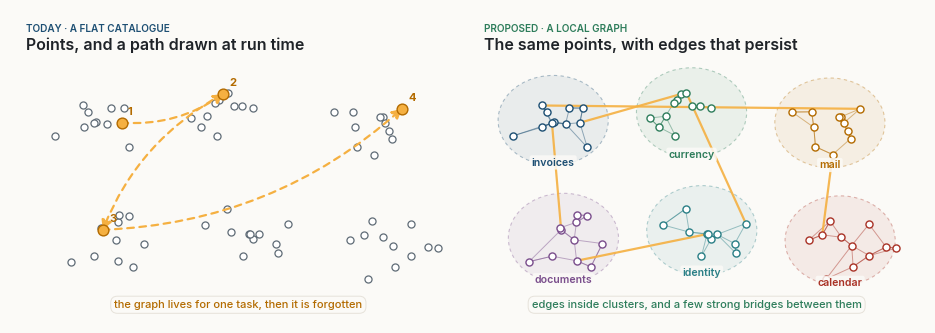

Write the Python code that produced this figure. (Note: this script raises an exception after producing the figure.)
"""Figures for "A Grammar for Tools".

Same style as "The Interface Is Data": Inter type, white cards with a faint shadow
and a coloured accent, colours taken from the site's palette.

Figure 3 is plain counting with an illustrative token cost per tool. Every other figure
is a schematic with hand-placed or seeded positions; the weights in Figure 6 are
illustrative. The JSON in Figure 7 is a proposal, not part of the MCP specification.
"""
import json
import re
import numpy as np
import matplotlib
matplotlib.use("Agg")
import matplotlib.pyplot as plt
from matplotlib.patches import FancyBboxPatch, FancyArrowPatch, Circle

# ---------- palette (from light.scss) ----------
BG = "#fbfaf7"
INK = "#1f2328"
MUTED = "#5f6b76"
RULE = "#e6e2da"
NAVY = "#1d4f73"
DEEP = "#0b1733"
AMBER = "#f5b041"
WARM = "#b36b00"
GREEN = "#2e7d5b"
RED = "#a93226"
NAVY_T, AMBER_T, GREEN_T, SAND_T = "#e5eef5", "#fdf1dc", "#e2f0e8", "#f2efe9"

SANS, MONO = "Inter", "JetBrains Mono"
plt.rcParams.update({
    "font.family": SANS, "font.size": 10, "text.color": INK,
    "axes.edgecolor": MUTED, "axes.labelcolor": INK, "xtick.color": MUTED, "ytick.color": MUTED,
    "axes.spines.top": False, "axes.spines.right": False, "axes.linewidth": 0.8,
    "figure.facecolor": BG, "axes.facecolor": BG, "savefig.facecolor": BG,
    "savefig.dpi": 220, "savefig.bbox": "tight", "savefig.pad_inches": 0.18,
    "legend.frameon": False,
})
OUT = "figures/"


# ---------- drawing helpers ----------
def canvas(w, h, xmax, ymax):
    fig, ax = plt.subplots(figsize=(w, h))
    ax.set_xlim(0, xmax); ax.set_ylim(0, ymax); ax.set_aspect("equal"); ax.axis("off")
    return fig, ax


def shadow(ax, x, y, w, h, r=0.28, z=1):
    for i, a in enumerate((0.035, 0.03, 0.025)):
        d = 0.05 + 0.05 * i
        ax.add_patch(FancyBboxPatch((x + d * 0.4, y - d), w, h,
                                    boxstyle=f"round,pad=0,rounding_size={r + d * 0.5}",
                                    fc=DEEP, ec="none", alpha=a, zorder=z))


def card(ax, x, y, w, h, title, sub=None, accent=NAVY, fill="white", eyebrow=None,
         fs=10.5, subfs=8.4, z=2, r=0.28, bar=True, align="center", mono_sub=False):
    """A white card with a faint shadow and a coloured accent bar on the left.
    fill set to a colour gives a solid card with white text."""
    solid = fill not in ("white", BG, NAVY_T, AMBER_T, GREEN_T, SAND_T)
    shadow(ax, x, y, w, h, r, z)
    ax.add_patch(FancyBboxPatch((x, y), w, h, boxstyle=f"round,pad=0,rounding_size={r}",
                                fc=fill, ec="none" if solid else RULE, lw=0.9, zorder=z + 1))
    if bar and not solid:
        ax.add_patch(FancyBboxPatch((x + 0.16, y + 0.2), 0.09, h - 0.4,
                                    boxstyle="round,pad=0,rounding_size=0.045",
                                    fc=accent, ec="none", zorder=z + 2))
    tcol = "white" if solid else INK
    scol = "#dfe8f1" if solid else MUTED
    shift = 0.12 if bar and not solid else 0
    cx = x + w / 2 + shift if align == "center" else x + 0.55
    ha = "center" if align == "center" else "left"
    # stack eyebrow, title and subtitle around the card's centre, measured in points
    nsub = sub.count("\n") + 1 if sub else 0
    parts = []
    if eyebrow:
        parts.append((eyebrow.upper(), dict(fontsize=6.6, weight="semibold",
                                            color=accent if not solid else AMBER), 6.6 * 1.25 + 3))
    if title:
        parts.append((title, dict(fontsize=fs, weight="semibold", color=tcol), fs * 1.25 + 3))
    if sub:
        parts.append((sub, dict(fontsize=subfs, color=scol, linespacing=1.3,
                                fontfamily=MONO if mono_sub else SANS), subfs * 1.3 * nsub))
    total = sum(p[2] for p in parts)
    off = total / 2
    for text, kw, hgt in parts:
        ax.annotate(text, (cx, y + h / 2), xytext=(0, off), textcoords="offset points",
                    ha=ha, va="top", zorder=z + 3, **kw)
        off -= hgt


def arrow(ax, p, q, color=MUTED, rad=0.0, lw=1.5, ls="-", z=1.5, head=10, alpha=1.0):
    ax.add_patch(FancyArrowPatch(p, q, arrowstyle="-|>,head_length=0.55,head_width=0.3",
                                 mutation_scale=head, color=color, lw=lw, ls=ls, alpha=alpha,
                                 connectionstyle=f"arc3,rad={rad}", shrinkA=0, shrinkB=0,
                                 capstyle="round", joinstyle="round", zorder=z))


def edge_point(x, y, w, h, tx, ty, gap=0.12):
    """Where the ray from the centre of box (x, y, w, h) toward (tx, ty) leaves the box."""
    cx, cy = x + w / 2, y + h / 2
    dx, dy = tx - cx, ty - cy
    t = min((w / 2 + gap) / abs(dx) if dx else 1e9, (h / 2 + gap) / abs(dy) if dy else 1e9)
    return cx + dx * t, cy + dy * t


def pill(ax, x, y, text, color=MUTED, fill=BG, fs=7.6, z=6, weight="medium", mono=False):
    ax.text(x, y, text, ha="center", va="center", fontsize=fs, color=color, weight=weight,
            fontfamily=MONO if mono else SANS, zorder=z,
            bbox=dict(boxstyle="round,pad=0.32,rounding_size=0.6", fc=fill, ec=RULE, lw=0.7))


def chip(ax, x, y, text, color=NAVY, fill=NAVY_T, fs=7.2, z=6):
    ax.text(x, y, text, ha="center", va="center", fontsize=fs, color=color, fontfamily=MONO,
            zorder=z, bbox=dict(boxstyle="round,pad=0.28,rounding_size=0.35", fc=fill, ec="none"))


def heading(ax, x, y, eyebrow, title, color=NAVY):
    ax.text(x, y, eyebrow.upper(), fontsize=7, weight="semibold", color=color, va="bottom")
    ax.text(x, y - 0.18, title, fontsize=11.5, weight="semibold", color=INK, va="top")


def tidy(ax, grid_axis="y"):
    ax.grid(axis=grid_axis, color=RULE, lw=0.8)
    ax.set_axisbelow(True)
    ax.tick_params(length=0, labelsize=8.5)
    for s in ("left", "bottom"):
        ax.spines[s].set_color(RULE if s == "left" else MUTED)




def _json_line(ax, x, y, line, fs):
    """Draw one line of JSON with simple syntax colours, token by token."""
    KEY, STR, LIT, PUN = "#8fc1e8", "#f5c77e", "#9fd8b8", "#aab4c0"
    tokens = re.findall(r'"[^"]*"\s*:|"[^"]*"?|\b(?:true|false|null)\b|-?\d+\.?\d*|\s+|.', line)
    from matplotlib.textpath import TextPath
    from matplotlib.font_manager import FontProperties
    fp = FontProperties(family=MONO, size=fs)
    cw = TextPath((0, 0), "M" * 10, prop=fp).get_extents().width / 10   # points per char
    cursor = 0
    for tok in tokens:
        if tok.endswith(":") and tok.startswith('"'):
            col = KEY
        elif tok.startswith('"'):
            col = STR
        elif re.fullmatch(r"true|false|null|-?\d+\.?\d*", tok):
            col = LIT
        else:
            col = PUN
        if tok.strip():
            ax.annotate(tok, (x, y), xytext=(cursor * cw, 0), textcoords="offset points",
                        fontfamily=MONO, fontsize=fs, color=col, va="center", ha="left", zorder=8)
        cursor += len(tok)



TEAL, PLUM = "#2a7f86", "#7a4e8c"
DOMCOL = [NAVY, GREEN, WARM, PLUM, TEAL, RED]


def blob(ax, cx, cy, rx, ry, color, alpha=0.08, z=0.5):
    from matplotlib.patches import Ellipse
    ax.add_patch(Ellipse((cx, cy), 2 * rx, 2 * ry, fc=color, ec=color, alpha=alpha, lw=0, zorder=z))
    ax.add_patch(Ellipse((cx, cy), 2 * rx, 2 * ry, fc="none", ec=color, alpha=0.35, lw=0.8,
                         ls=(0, (3, 3)), zorder=z))


def cluster_points(rng, centres, n=11, sx=0.85, sy=0.7):
    pts = []
    for (cx, cy) in centres:
        p = np.c_[rng.normal(cx, sx, n), rng.normal(cy, sy, n)]
        pts.append(p)
    return pts


# ---------- Figure 1: points on a plane, and the same points with structure ----------
def fig_plane():
    rng = np.random.default_rng(11)
    centres = [(3.0, 6.6), (8.4, 6.9), (13.8, 6.5), (3.4, 2.0), (8.8, 2.3), (14.2, 1.9)]
    names = ["invoices", "currency", "mail", "documents", "identity", "calendar"]
    pts = cluster_points(rng, centres)
    fig, axes = plt.subplots(1, 2, figsize=(11.6, 4.9))
    for ax in axes:
        ax.set_xlim(0, 17.2); ax.set_ylim(-1.0, 10.6); ax.set_aspect("equal"); ax.axis("off")
    # left: flat
    ax = axes[0]
    ax.text(0.3, 10.35, "TODAY · A FLAT CATALOGUE", fontsize=7.2, weight="semibold", color=NAVY, va="top")
    ax.text(0.3, 9.85, "Points, and a path drawn at run time", fontsize=11.5, weight="semibold", va="top")
    for p in pts:
        ax.scatter(p[:, 0], p[:, 1], s=26, color="white", edgecolor=MUTED, lw=0.9, zorder=3)
    path = [pts[0][2], pts[1][4], pts[3][1], pts[2][6]]
    for a, b in zip(path, path[1:]):
        arrow(ax, a, b, color=AMBER, ls=(0, (3, 2.5)), lw=1.6, rad=0.18, z=4)
    for i, q in enumerate(path):
        ax.scatter(*q, s=60, color=AMBER, edgecolor=WARM, lw=1, zorder=5)
        ax.text(q[0] + 0.25, q[1] + 0.3, str(i + 1), fontsize=8, color=WARM, weight="bold", zorder=6)
    pill(ax, 8.6, -0.6, "the graph lives for one task, then it is forgotten", color=WARM, fs=8)
    # right: structured
    ax = axes[1]
    ax.text(0.3, 10.35, "PROPOSED · A LOCAL GRAPH", fontsize=7.2, weight="semibold", color=GREEN, va="top")
    ax.text(0.3, 9.85, "The same points, with edges that persist", fontsize=11.5, weight="semibold", va="top")
    for i, (p, (cx, cy)) in enumerate(zip(pts, centres)):
        col = DOMCOL[i]
        blob(ax, cx, cy, 2.15, 1.75, col)
        ax.text(cx, cy - 1.45, names[i], ha="center", va="top", fontsize=7.6, color=col,
                weight="semibold", zorder=6,
                bbox=dict(boxstyle="round,pad=0.2", fc=BG, ec="none", alpha=0.85))
        d = np.linalg.norm(p[:, None] - p[None], axis=-1)
        for a in range(len(p)):
            for b in np.argsort(d[a])[1:3]:
                ax.plot(*zip(p[a], p[b]), color=col, lw=0.7, alpha=0.45, zorder=2)
        ax.scatter(p[:, 0], p[:, 1], s=26, color="white", edgecolor=col, lw=1.0, zorder=3)
    bridges = [(0, 2, 1, 4), (0, 5, 2, 6), (0, 7, 3, 1), (2, 3, 5, 8), (4, 0, 3, 5), (1, 9, 4, 2)]
    for a, ia, b, ib in bridges:
        ax.plot(*zip(pts[a][ia], pts[b][ib]), color=AMBER, lw=1.6, alpha=0.9, zorder=2.5,
                solid_capstyle="round")
    pill(ax, 8.6, -0.6, "edges inside clusters, and a few strong bridges between them", color=GREEN, fs=8)
    fig.subplots_adjust(wspace=0.04)
    fig.savefig(OUT + "fig01.png"); plt.close(fig)


# ---------- Figure 3: what grows when the catalogue grows ----------
def fig_growth():
    n = np.logspace(1, 4, 200)
    tok = 350
    fig, axes = plt.subplots(1, 2, figsize=(10.4, 3.9))
    ax = axes[0]
    ax.plot(n, n * tok, color=NAVY, lw=2.2)
    for lim, lab in ((200e3, "a 200k-token context window"), (1e6, "a 1M-token context window")):
        ax.axhline(lim, color=WARM, lw=1, ls=(0, (4, 3)))
        ax.text(11, lim * 1.15, lab, fontsize=8, color=WARM)
    ax.set_xscale("log"); ax.set_yscale("log")
    ax.set_xlabel("tools in the catalogue"); ax.set_ylabel("tokens to list every definition")
    ax.set_title("Listing everything", loc="left", fontsize=11, weight="semibold")
    tidy(ax, "both")
    ax = axes[1]
    ax.plot(n, n ** 4, color=RED, lw=2.2, label="possible 4-step chains, $N^4$")
    ax.plot(n, n * 3, color=GREEN, lw=2.2, label="edges in a sparse graph, ~$3N$")
    ax.plot(n, n / 2, color=GREEN, lw=1.4, ls=(0, (4, 2)), label="workflows actually run, ~$N/2$")
    ax.set_xscale("log"); ax.set_yscale("log")
    ax.set_xlabel("tools in the catalogue"); ax.set_ylabel("count")
    ax.set_title("Possible compositions against useful ones", loc="left", fontsize=11, weight="semibold")
    ax.legend(fontsize=8, loc="upper left")
    tidy(ax, "both")
    fig.tight_layout(w_pad=3)
    fig.savefig(OUT + "fig03.png"); plt.close(fig)


# ---------- Figure 7: the neural lens ----------
def fig_neurons():
    rng = np.random.default_rng(4)
    fig, ax = canvas(11.6, 5.0, 30, 12.9)
    heading(ax, 0.2, 12.6, "The lens", "A layer of neurons", NAVY)
    heading(ax, 10.6, 12.6, "Applied to tools", "Two tasks light two small neighbourhoods of one grammar", GREEN)
    # left: a small neural layer, sparse activation
    L = [np.c_[np.full(5, 1.5), np.linspace(2.2, 9.6, 5)], np.c_[np.full(7, 4.6), np.linspace(1.4, 10.4, 7)],
         np.c_[np.full(5, 7.7), np.linspace(2.2, 9.6, 5)]]
    act = [{1, 3}, {2, 5}, {1}]
    for a, b in ((0, 1), (1, 2)):
        for i, p in enumerate(L[a]):
            for j, q in enumerate(L[b]):
                on = i in act[a] and j in act[b]
                ax.plot(*zip(p, q), color=AMBER if on else RULE, lw=1.8 if on else 0.6, zorder=1)
    for k, layer in enumerate(L):
        for i, p in enumerate(layer):
            on = i in act[k]
            ax.add_patch(Circle(p, 0.42, fc=AMBER if on else "white", ec=WARM if on else MUTED, lw=1.1, zorder=3))
    ax.text(4.6, 0.25, "weights learned · few units fire per input", ha="center", fontsize=8, color=MUTED)
    # right: tool network, clusters, two tasks
    centres = [(13.6, 9.0), (19.0, 9.6), (24.8, 9.0), (14.6, 3.6), (20.2, 3.4), (25.8, 3.9)]
    names = ["invoices", "currency", "mail", "documents", "identity", "calendar"]
    pts = []
    for i, (cx, cy) in enumerate(centres):
        blob(ax, cx, cy, 2.25, 1.75, DOMCOL[i], alpha=0.06)
        ax.text(cx, cy - 2.0, names[i], ha="center", va="top", fontsize=7.4, color=DOMCOL[i], weight="semibold")
        p = np.c_[rng.normal(cx, 0.85, 7), rng.normal(cy, 0.6, 7)]
        pts.append(p)
        d = np.linalg.norm(p[:, None] - p[None], axis=-1)
        for a in range(7):
            for b in np.argsort(d[a])[1:3]:
                ax.plot(*zip(p[a], p[b]), color=RULE, lw=0.8, zorder=1)
    bridges = [(0, 1, 1, 2), (0, 3, 2, 4), (3, 2, 4, 1), (1, 5, 4, 3), (2, 1, 5, 2), (0, 6, 3, 0)]
    for a, ia, b, ib in bridges:
        ax.plot(*zip(pts[a][ia], pts[b][ib]), color=RULE, lw=1.2, zorder=1)
    taskA = [(0, 1), (0, 4), (1, 2), (2, 4)]           # pay an invoice in euros, confirm by mail
    taskB = [(3, 2), (4, 1), (4, 5), (5, 3)]           # sign a contract, book a meeting
    for task, col in ((taskA, AMBER), (taskB, TEAL)):
        for (a, ia), (b, ib) in zip(task, task[1:]):
            ax.plot(*zip(pts[a][ia], pts[b][ib]), color=col, lw=2.4, zorder=2, solid_capstyle="round")
    for k, p in enumerate(pts):
        for i, q in enumerate(p):
            col = AMBER if (k, i) in taskA else TEAL if (k, i) in taskB else None
            ax.add_patch(Circle(q, 0.3 if col else 0.2, fc=col or "white", ec=WARM if col == AMBER else (col or MUTED),
                                lw=1, zorder=3))
    pill(ax, 15.6, 0.25, "task A · pay an invoice in euros, confirm by mail", color=WARM, fs=7.6)
    pill(ax, 24.6, 0.25, "task B · sign a contract, book the meeting", color=TEAL, fs=7.6)
    ax.plot([9.6, 9.6], [0.6, 12.0], color=RULE, lw=1)
    fig.savefig(OUT + "fig08.png"); plt.close(fig)




# ---------- Figure 2: a dictionary, and a grammar ----------
TOOLS = {"approve": "approve_invoice", "pay": "pay_supplier_invoice", "fx": "convert",
         "ledger": "post_ledger_entry", "mail": "send_message", "sched": "schedule_payment"}


def fig_grammar():
    fig, ax = canvas(11.6, 5.0, 30, 12.9)
    heading(ax, 0.2, 12.6, "MCP today", "A dictionary: every word defined, alone", NAVY)
    heading(ax, 11.4, 12.6, "What is missing", "A grammar: how the words combine", GREEN)
    defs = [("approve", "Approves an invoice."), ("pay", "Pays an approved invoice."),
            ("fx", "Converts an amount."), ("ledger", "Posts an accounting entry."),
            ("mail", "Sends a message."), ("sched", "Schedules a payment.")]
    for i, (k, d) in enumerate(defs):
        y = 10.0 - i * 1.75
        card(ax, 0.3, y, 9.0, 1.5, "", None, accent=NAVY, r=0.22)
        ax.text(0.9, y + 1.0, TOOLS[k], fontsize=8.6, fontfamily=MONO, color=INK, va="center", zorder=6)
        ax.text(0.9, y + 0.45, d, fontsize=7.8, color=MUTED, va="center", zorder=6)
    ax.plot([10.5, 10.5], [0.4, 12.0], color=RULE, lw=1)
    P = {"approve": (11.0, 5.6), "pay": (18.0, 5.6), "ledger": (24.9, 8.6), "fx": (18.0, 9.6),
         "mail": (24.9, 2.6), "sched": (18.0, 1.5)}
    W, H = 4.8, 1.5
    for k, (x, y) in P.items():
        main = k == "pay"
        card(ax, x, y, W, H, "", None, accent=GREEN, fill=GREEN if main else "white", r=0.22, bar=not main)
        ax.text(x + W / 2 + (0 if main else 0.1), y + H / 2, TOOLS[k], fontsize=7.8, fontfamily=MONO,
                color="white" if main else INK, ha="center", va="center", zorder=6)
    def link(a, b, rel, col, ls="-", rad=0.0, lab=None):
        (xa, ya), (xb, yb) = P[a], P[b]
        p = edge_point(xa, ya, W, H, xb + W / 2, yb + H / 2, 0.1)
        q = edge_point(xb, yb, W, H, xa + W / 2, ya + H / 2, 0.18)
        arrow(ax, p, q, color=col, ls=ls, rad=rad, lw=1.6, z=4)
        m = ((p[0] + q[0]) / 2, (p[1] + q[1]) / 2 + (lab or 0))
        pill(ax, *m, rel, color=col, fs=7.4, mono=True)
    link("approve", "pay", "requires", NAVY, lab=0.6)
    link("pay", "ledger", "feeds", GREEN)
    link("fx", "pay", "used with", WARM)
    link("pay", "mail", "used with", WARM)
    link("sched", "pay", "alternative", MUTED, ls=(0, (4, 3)))
    ax.text(20.2, 0.25, "“Approve, convert, pay, then post and notify”: a sentence the grammar allows",
            ha="center", fontsize=8, color=GREEN, style="italic")
    fig.savefig(OUT + "fig02.png"); plt.close(fig)


# ---------- Figure 4: where edges come from ----------
def fig_sources():
    fig, ax = canvas(11.6, 4.6, 30, 11.9)
    heading(ax, 0.2, 11.6, "Four sources", "Where the grammar comes from, and how far to trust it", NAVY)
    cols = [
        ("Computed", "from types", "outputSchema of A\nmatches inputSchema of B", NAVY,
         ["cheap, automatic", "verifiable", "finds data flow only"], "checked", "derived by any reader"),
        ("Declared", "by authors", "“pay requires approve”,\n“schedule is an alternative”", PLUM,
         ["knows intent", "partial: one side only", "can be self-serving"], "claimed", "published by the server"),
        ("Observed", "from use", "paths agents actually\nwalked, with weights", GREEN,
         ["what really happens", "needs history", "private by default"], "measured", "kept by the client"),
        ("Imposed", "by the organisation", "pairs that must never\nrun in one task", RED,
         ["encodes policy", "small, deliberate", "overrides the rest"], "enforced", "held by the gateway"),
    ]
    for i, (t, sub, ex, col, notes, trust, home) in enumerate(cols):
        x = 0.2 + i * 7.45
        card(ax, x, 5.4, 6.9, 4.3, t, ex, accent=col, eyebrow=sub, fs=11, subfs=8)
        for j, n in enumerate(notes):
            ax.text(x + 0.5, 4.5 - j * 0.85, ("+ " if j == 0 or (i in (0, 3) and j == 1) else "– ") + n,
                    fontsize=8.2, color=MUTED, va="center")
        pill(ax, x + 3.45, 1.15, "trust: " + trust, color=col, fs=8)
        ax.text(x + 3.45, 0.2, home, ha="center", fontsize=8, color=MUTED, style="italic")
    fig.savefig(OUT + "fig04.png"); plt.close(fig)


# ---------- Figure 5: an edge computed from types ----------
def fig_types():
    fig, ax = canvas(10.4, 4.0, 26, 10.0)
    heading(ax, 0.2, 9.7, "Computed edge", "When one tool's output is another tool's input", NAVY)
    def schema(x, y, name, label, fields, col):
        card(ax, x, y, 9.0, 5.4, "", None, accent=col)
        ax.text(x + 0.6, y + 4.75, name, fontsize=9.6, fontfamily=MONO, weight="semibold", va="center", zorder=6)
        ax.text(x + 0.6, y + 4.05, label, fontsize=7.6, color=MUTED, va="center", zorder=6)
        ys = {}
        for i, (f, t) in enumerate(fields):
            yy = y + 3.1 - i * 0.85
            ax.text(x + 0.9, yy, f, fontsize=8.4, fontfamily=MONO, color=INK, va="center", zorder=6)
            ax.text(x + 8.4, yy, t, fontsize=8, fontfamily=MONO, color=MUTED, va="center", ha="right", zorder=6)
            ys[f] = yy
        return ys
    a = schema(0.3, 1.3, "pay_supplier_invoice", "outputSchema", [("payment_id", "string"), ("amount", "number"),
                                                                    ("currency", "string"), ("paid_at", "date-time")], NAVY)
    b = schema(16.4, 1.3, "post_ledger_entry", "inputSchema (required)", [("payment_id", "string"), ("account", "string"),
                                                                          ("amount", "number")], GREEN)
    for f, col, lw in (("payment_id", GREEN, 2.2), ("amount", MUTED, 1.0)):
        arrow(ax, (9.4, a[f]), (16.3, b[f]), color=col, lw=lw, z=5)
    pill(ax, 12.85, (a["payment_id"] + b["payment_id"]) / 2 + 0.45, "feeds · via payment_id", color=GREEN, fs=7.8, mono=True)
    pill(ax, 12.85, (a["amount"] + b["amount"]) / 2 - 0.85, "same name, too weak alone", color=MUTED, fs=7.4)
    ax.text(13.0, 0.3, "An identifier that one tool creates and another requires is strong evidence; a shared generic field is not.",
            ha="center", fontsize=8, color=MUTED, style="italic")
    fig.savefig(OUT + "fig05.png"); plt.close(fig)


# ---------- Figure 6: a tool entry with its grammar ----------
JSON = """{
  "name": "pay_supplier_invoice",
  "description": "Pays an approved invoice.",
  "inputSchema": { ... },
  "outputSchema": { ... },
  "annotations": { "destructiveHint": true,
                   "openWorldHint": true },
  "_meta": {
    "roles": ["pays"],
    "grammar": [
      { "rel": "requires",    "role": "approves" },
      { "rel": "usedWith",    "role": "converts" },
      { "rel": "requires",    "tool": "approve_invoice" },
      { "rel": "alternative", "tool": "schedule_payment" }
    ]
  }
}"""


def fig_entry():
    fig, ax = canvas(10.4, 5.6, 25, 13.4)
    shadow(ax, 0.2, 1.4, 13.9, 11.8, r=0.35)
    ax.add_patch(FancyBboxPatch((0.2, 1.4), 13.9, 11.8, boxstyle="round,pad=0,rounding_size=0.35",
                                fc=DEEP, ec="none", zorder=2))
    for i, c in enumerate(("#e06c5f", AMBER, "#5fb98a")):
        ax.add_patch(Circle((0.75 + i * 0.45, 12.7), 0.13, fc=c, ec="none", zorder=3))
    ax.text(13.7, 12.7, "tools/list → what the server publishes", ha="right", va="center",
            fontsize=7.4, color="#8592a3", fontfamily=MONO, zorder=3)
    lines = JSON.split("\n")
    top, step = 11.95, 0.56
    ys = {}
    for i, line in enumerate(lines):
        y = top - i * step
        _json_line(ax, 0.7, y, line, 7.6)
        for key, pat in (("ann", '"annotations"'), ("roles", '"roles"'), ("rule", '"role": "approves"'),
                         ("tool", '"tool": "approve_invoice"')):
            if pat in line and key not in ys:
                ys[key] = y
    notes = [
        ("ann", "Parts of speech MCP already has", "annotations say read-only, destructive,\nopen-world: the start of a role system", NAVY),
        ("roles", "Roles: what kind of word", "a small shared list: approves, pays,\nconverts, notifies, reads private data", PLUM),
        ("rule", "Rules over roles", "apply to tools never seen before:\nanything that pays needs an approval", GREEN),
        ("tool", "Edges to named tools", "the author's local knowledge; names are\nunique per server, so they need a registry", WARM),
    ]
    ny = [11.7, 8.9, 6.1, 3.3]
    for (key, t, txt, col), yy in zip(notes, ny):
        y0 = ys[key]
        ax.plot([14.15, 14.6], [y0, y0], color=col, lw=1.1, zorder=4)
        ax.plot([14.6, 15.0], [y0, yy], color=col, lw=1.1, zorder=4)
        ax.add_patch(Circle((14.15, y0), 0.09, fc=col, ec="none", zorder=5))
        card(ax, 15.05, yy - 1.1, 9.8, 2.2, "", None, accent=col, bar=True)
        ax.text(15.55, yy + 0.5, t, fontsize=9.8, weight="semibold", va="center", zorder=6)
        ax.text(15.55, yy - 0.32, txt, fontsize=7.9, color=MUTED, va="center", zorder=6, linespacing=1.35)
    pill(ax, 12.5, 0.45, "not published here: observed weights (kept by the client) and policy rules (kept by the gateway)",
         color=MUTED, fs=7.8)
    fig.savefig(OUT + "fig07.png"); plt.close(fig)


# ---------- Figure 6: two levels of grammar ----------
def fig_levels():
    fig, ax = canvas(11.6, 5.2, 30, 13.4)
    heading(ax, 0.2, 13.1, "Level 1 · grammar rules", "Rules over roles", GREEN)
    heading(ax, 15.4, 13.1, "Level 2 · collocations", "Habits of named tools", WARM)
    rules = [("pays", "requires", "approves", NAVY), ("returns payment_id", "feeds", "needs payment_id", GREEN),
             ("pays", "used with", "notifies", WARM), ("reads private data", "excludes", "sends externally", RED)]
    for i, (a, rel, b, col) in enumerate(rules):
        y = 10.2 - i * 2.35
        chip(ax, 3.0, y, a, color=INK, fill=SAND_T, fs=8)
        chip(ax, 11.4, y, b, color=INK, fill=SAND_T, fs=8)
        arrow(ax, (5.4, y), (8.9, y), color=col, lw=1.5)
        pill(ax, 7.15, y + 0.62, rel, color=col, fs=7.4, mono=True)
    ax.text(7.2, 0.9, "written once, about kinds of tools:\nholds for tools nobody has used yet", ha="center",
            fontsize=8.2, color=GREEN, linespacing=1.45)
    ax.plot([14.6, 14.6], [0.4, 12.4], color=RULE, lw=1)
    coll = [("pay_supplier_invoice", "fx-rates · convert", 0.71), ("pay_supplier_invoice", "mail · send_message", 0.64),
            ("create_contract", "sign · request_signature", 0.88), ("book_meeting", "calendar · find_slot", 0.93)]
    for i, (a, b, wgt) in enumerate(coll):
        y = 10.2 - i * 2.35
        chip(ax, 18.6, y, a, color=INK, fill=AMBER_T, fs=7.4)
        chip(ax, 26.6, y, b, color=INK, fill=AMBER_T, fs=7.4)
        arrow(ax, (21.0, y), (23.8, y), color=WARM, lw=0.8 + 3 * wgt)
        ax.text(22.4, y + 0.5, f"{wgt:.2f}", ha="center", fontsize=7.6, color=WARM, fontfamily=MONO)
    ax.text(22.6, 0.9, "learned from use, about specific tools:\nsharp for known work, silent for new work",
            ha="center", fontsize=8.2, color=WARM, linespacing=1.45)
    fig.savefig(OUT + "fig06.png"); plt.close(fig)


# ---------- Figure 8: who reads the grammar ----------
def fig_readers():
    fig, ax = canvas(8.4, 5.4, 20, 12.8)
    cx, cy = 10, 6.3
    card(ax, cx - 3.0, cy - 1.25, 6.0, 2.5, "Tool grammar", "data: typed edges,\nsources, weights",
         fill=GREEN, eyebrow="one source")
    readers = [
        ("Language model", "loads a neighbourhood,\nnot the catalogue", AMBER, "needs AI"),
        ("Workflow engine", "runs a known path\nwithout a model", NAVY, "no AI"),
        ("Policy gateway", "blocks pairs the\ngrammar excludes", NAVY, "no AI"),
        ("Contract tests", "checks every feeds\nedge still type-checks", NAVY, "no AI"),
        ("Catalogue", "shows how tools\ncombine, not just what", NAVY, "no AI"),
        ("Small router", "learned later, once\nthe same routes repeat", PLUM, "optional"),
    ]
    pos = [(2.0, 9.8), (12.4, 9.8), (14.2, 5.05), (12.4, 0.3), (2.0, 0.3), (0.2, 5.05)]
    hub = (cx - 3.0, cy - 1.25, 6.0, 2.5)
    for (t, s_, col, tag), (x, y) in zip(readers, pos):
        card(ax, x, y, 5.6, 2.5, t, s_, accent=col, eyebrow=tag, subfs=8)
        p = edge_point(*hub, x + 2.8, y + 1.25)
        q = edge_point(x, y, 5.6, 2.5, cx, cy, gap=0.22)
        lc = {AMBER: AMBER, PLUM: "#b49cc0"}.get(col, "#9db3c6")
        ax.add_patch(Circle(p, 0.11, fc=lc, ec="none", zorder=5))
        arrow(ax, p, q, color=lc, lw=1.5, z=5)
    fig.savefig(OUT + "fig09.png"); plt.close(fig)


if __name__ == "__main__":
    fig_plane(); fig_grammar(); fig_growth(); fig_sources(); fig_types()
    fig_levels(); fig_entry(); fig_neurons(); fig_readers()
